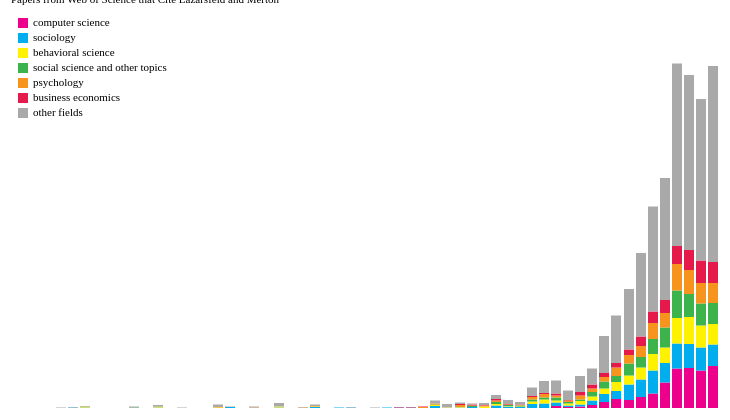
D3 v4 page, settled after 360 driven frames (6 s of simulated time); the page loaded 1 data file(s).



    var fields = ["computer science","sociology","behavioral science","social science and other topics","psychology","business economics","other fields"];
    
    var colors = {
         "computer science":"#ec008c",
        "sociology":"#00aeef",
        "behavioral science":"#fff200",
        "social science and other topics":"#3cb44b",
        "psychology":"#f7941d",
        "business economics":"#e6194B",
        "other fields":"#a9a9a9"
        
    }
    
    
    d3.csv("citation_count.csv",function(data){
        var width = 700
        var height = 400
        var padding = 50
        var svg = d3.select("#chart1").append("svg").attr("width",width+padding).attr("height",height+padding)
        var x = d3.scaleLinear()
                .domain([1960,2018])
                .rangeRound([0, width])
        
        //x.domain(data.map(function(d) { return d.year; }))
        
        var y = d3.scaleLinear()
            .range([height, 0]);
        //y.domain([0, d3.max(data, function(d) { return d.total; })])
        y.domain([0, 800])
        
        var z = d3.scaleOrdinal().range(["#f7941d","#ec008c","#fff200","#00aeef"])
            .domain(fields)
        var stack = d3.stack();
    var tooltipText =""
        
        
        svg.selectAll(".key")
        .data(Object.keys(colors))
        .enter()
        .append("rect")
        .attr("width",10)
        .attr("height",10)
        .attr("x",10)
        .attr("y",function(d,i){
            console.log(d)
            return i*15+10
        })
        .attr("fill",function(d){
            return colors[d]
        })
        svg.selectAll(".keytext")
        .data(Object.keys(colors))
        .enter()
        .append("text")
        .attr("x",25)
        .attr("y",function(d,i){
            console.log(d)
            return i*15+18
        })
        .text(function(d){
            return d
        })
    
        
      svg.selectAll(".serie")
          //the keys for the stack are the columns minus the first column, which is removed
          //using the "slice" method
          .data(stack.keys(data.columns.slice(2))(data))
          // each age series is given it's own g
          .enter().append("g")
            .attr("class", function(d){
                return d.key.split(" ").join("_")
            })
        .attr("fill",function(d,i){
            return colors[d.key]
        })
        .on("mouseover",function(d,i){
            tooltipText = d.key
        })
          .selectAll("rect")
          .data(function(d) { return d; })
          .enter().append("rect")
            
            //.attr("stroke","#fff")
            //.attr("stroke-width",1)
            // why is .data needed here? why not just d? maybe because it was sliced off earlier?
            .attr("x", function(d) { return x(d.data.year); })
            // from the slice method, d is a pair of coordinates, the upper and lower bounds of the 
            // area to be displayed. This sets the upper y value
            .attr("y", function(d) { return y(d[1]); })
            // this calculates the height down from the starting point
            .attr("height", function(d) {return y(d[0]) - y(d[1]); })
            // .bandwidth is a method that calculates, what the width of each band should be. there is 
            // a default padding between the bars. 
            .attr("width", 10)
            .on("mouseover",function(d){
                var count = d[1]-d[0]
                tooltipText+=" "+count
                tooltip.select("text").text(tooltipText)
                tooltip.style("display", null);
                
            })
            .style("cursor","pointer")
            //.on("mouseout", function() {
            //     //tooltip.style("display", "none"); 
            // })
                .on("mousemove", function(d) {
                  var xPosition = d3.mouse(this)[0] - 5;
                  var yPosition = d3.mouse(this)[1] - 5;
                  tooltip.attr("transform", "translate(" + xPosition + "," + yPosition + ")");
                //  tooltip.select("text").text(d[1]-d[0]);
                });
            
        var tooltip = svg.append("g")
            .attr("class", "tooltip")
            .style("display", "none");    
            
        tooltip.append("rect")
            .attr("width", 100)
            .attr("height", 20)
            .attr("fill", "white")
            .style("opacity", 0.5);

          tooltip.append("text")
            .attr("x", 30)
            .attr("dy", "1.2em")
            .style("text-anchor", "middle")
            .attr("font-size", "12px")
            .attr("font-weight", "bold");
            
        
    })



### data: citation_count.csv
year, total, computer science, sociology, behavioral science, social science and other topics, psychology, business economics, other fields
2018, 237, 84, 43, 41, 42, 40, 42, 392
2017, 225, 75, 46, 44, 44, 41, 45, 323
2016, 224, 80, 48, 54, 46, 48, 40, 350
2015, 235, 79, 50, 51, 55, 53, 36, 365
2014, 148, 51, 39, 31, 40, 29, 26, 244
2013, 139, 29, 46, 33, 30, 32, 23, 210
2012, 99, 22, 35, 24, 21, 22, 19, 167
2011, 77, 16, 31, 18, 24, 17, 11, 121
2010, 57, 18, 16, 18, 12, 17, 9, 95
2009, 44, 12, 16, 11, 14, 9, 8, 74
2008, 27, 6, 9, 8, 9, 7, 8, 32
2007, 23, 3, 4, 7, 3, 8, 7, 32
2006, 13, 2, 3, 4, 3, 3, 1, 19
2005, 19, 4, 7, 4, 6, 4, 4, 26
2004, 15, 0, 9, 8, 4, 7, 2, 24
2003, 14, 0, 8, 5, 4, 5, 2, 17
2002, 3, 0, 2, 1, 2, 1, 1, 5
2001, 4, 0, 3, 1, 2, 1, 1, 8
2000, 9, 0, 5, 3, 4, 3, 3, 8
1999, 4, 0, 0, 3, 0, 2, 1, 4
1998, 5, 0, 2, 0, 2, 1, 2, 2
1997, 6, 0, 1, 1, 0, 4, 2, 3
1996, 3, 0, 0, 1, 0, 0, 0, 7
1995, 5, 0, 4, 2, 1, 2, 0, 6
1994, 2, 0, 0, 0, 0, 2, 1, 0
1993, 2, 0, 1, 0, 0, 0, 1, 0
1992, 2, 0, 1, 0, 0, 0, 1, 0
1991, 1, 0, 1, 0, 0, 0, 0, 0
1990, 1, 0, 0, 0, 0, 0, 0, 1
1989, 0, 0, 0, 0, 0, 0, 0, 0
1988, 1, 0, 1, 0, 0, 0, 0, 1
1987, 1, 0, 1, 0, 0, 0, 0, 0
1986, 0, 0, 0, 0, 0, 0, 0, 0
1985, 3, 0, 2, 1, 0, 1, 0, 3
1984, 1, 0, 0, 0, 0, 1, 0, 1
1983, 0, 0, 0, 0, 0, 0, 0, 0
1982, 3, 0, 1, 2, 0, 0, 0, 7
1981, 0, 0, 0, 0, 0, 0, 0, 0
1980, 1, 0, 0, 0, 0, 1, 0, 2
1979, 0, 0, 0, 0, 0, 0, 0, 0
1978, 2, 0, 2, 0, 0, 0, 0, 1
1977, 1, 0, 0, 1, 0, 1, 0, 5
1976, 0, 0, 0, 0, 0, 0, 0, 0
1975, 0, 0, 0, 0, 0, 0, 0, 0
1974, 1, 0, 0, 0, 0, 0, 0, 1
1973, 0, 0, 0, 0, 0, 0, 0, 0
1972, 1, 0, 1, 1, 0, 1, 0, 3
1971, 0, 0, 0, 0, 0, 0, 0, 0
1970, 1, 0, 0, 0, 1, 0, 0, 2
1969, 0, 0, 0, 0, 0, 0, 0, 0
1968, 0, 0, 0, 0, 0, 0, 0, 0
1967, 0, 0, 0, 0, 0, 0, 0, 0
1966, 1, 0, 1, 1, 0, 1, 0, 1
1965, 1, 0, 1, 0, 0, 0, 0, 1
1964, 1, 0, 0, 0, 0, 0, 0, 1